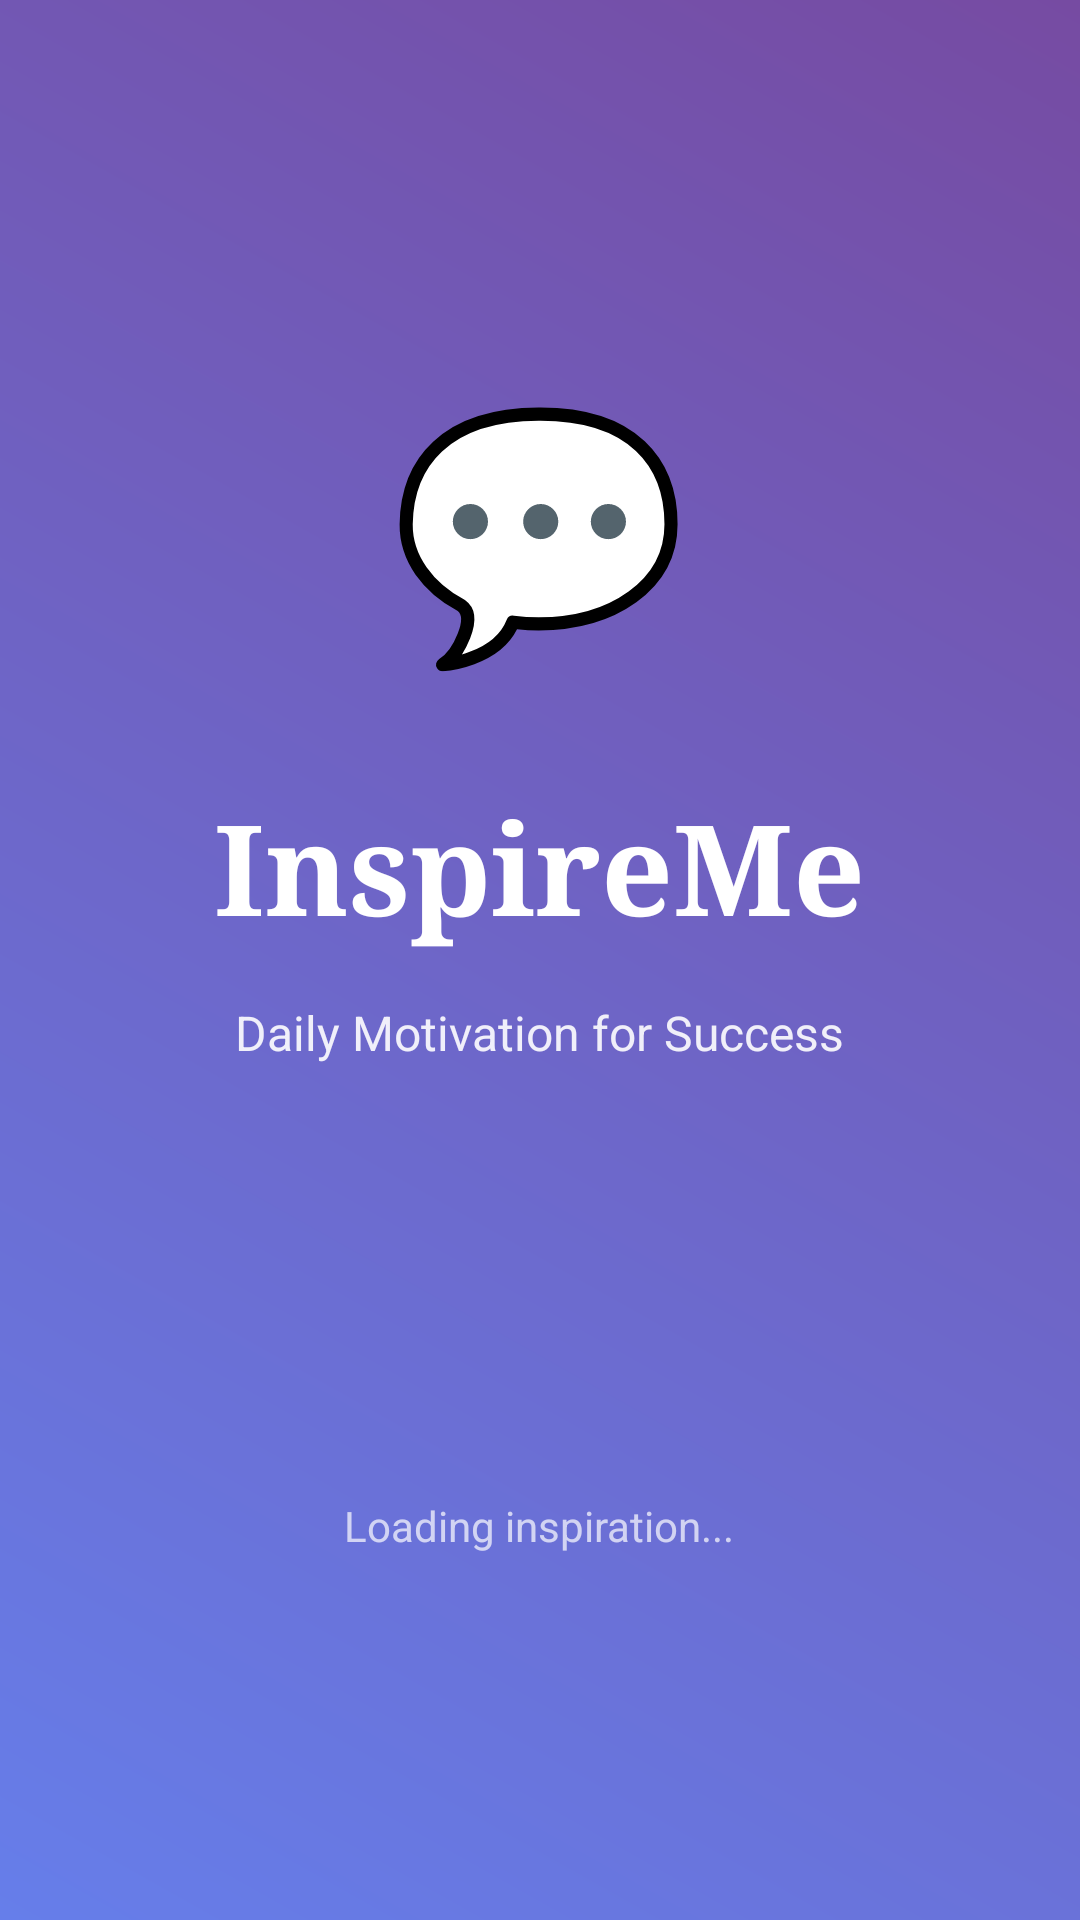

Produce the Android XML layout that renders to this screen, including the resource entries it uses.
<!-- AndroidManifest.xml: activity theme Theme.InspireMe.NoActionBar -->
<!-- res/layout/activity_splash.xml -->
<?xml version="1.0" encoding="utf-8"?>
<LinearLayout xmlns:android="http://schemas.android.com/apk/res/android"
    android:layout_width="match_parent"
    android:layout_height="match_parent"
    android:orientation="vertical"
    android:gravity="center"
    android:background="@drawable/gradient_background"
    android:padding="32dp">

    
    <TextView
        android:layout_width="wrap_content"
        android:layout_height="wrap_content"
        android:text="💬"
        android:textSize="80sp"
        android:layout_marginBottom="32dp" />

    
    <TextView
        android:id="@+id/splash_app_name"
        android:layout_width="wrap_content"
        android:layout_height="wrap_content"
        android:text="InspireMe"
        android:textSize="42sp"
        android:textStyle="bold"
        android:textColor="@android:color/white"
        android:layout_marginBottom="16dp"
        android:fontFamily="serif" />

    
    <TextView
        android:id="@+id/splash_tagline"
        android:layout_width="wrap_content"
        android:layout_height="wrap_content"
        android:text="Daily Motivation for Success"
        android:textSize="16sp"
        android:textColor="@android:color/white"
        android:alpha="0.9"
        android:layout_marginBottom="48dp" />

    
    <ProgressBar
        android:layout_width="wrap_content"
        android:layout_height="wrap_content"
        android:indeterminateTint="@android:color/white"
        android:layout_marginTop="32dp" />

    <TextView
        android:layout_width="wrap_content"
        android:layout_height="wrap_content"
        android:text="Loading inspiration..."
        android:textSize="14sp"
        android:textColor="@android:color/white"
        android:alpha="0.7"
        android:layout_marginTop="16dp" />

</LinearLayout>
<!-- resources referenced by this layout -->
<resources>
  <!-- drawable gradient_background (drawable) -->
  <?xml version="1.0" encoding="utf-8"?>
  <shape xmlns:android="http://schemas.android.com/apk/res/android"
      android:shape="rectangle">
      <gradient
          android:startColor="#667eea"
          android:endColor="#764ba2"
          android:angle="45"
          android:type="linear" />
  </shape>
  <style name="Theme.InspireMe.NoActionBar">
          <item name="windowActionBar">false</item>
          <item name="windowNoTitle">true</item>
          <item name="android:statusBarColor">@android:color/transparent</item>
          <item name="android:windowLightStatusBar">false</item>
      </style>
</resources>
